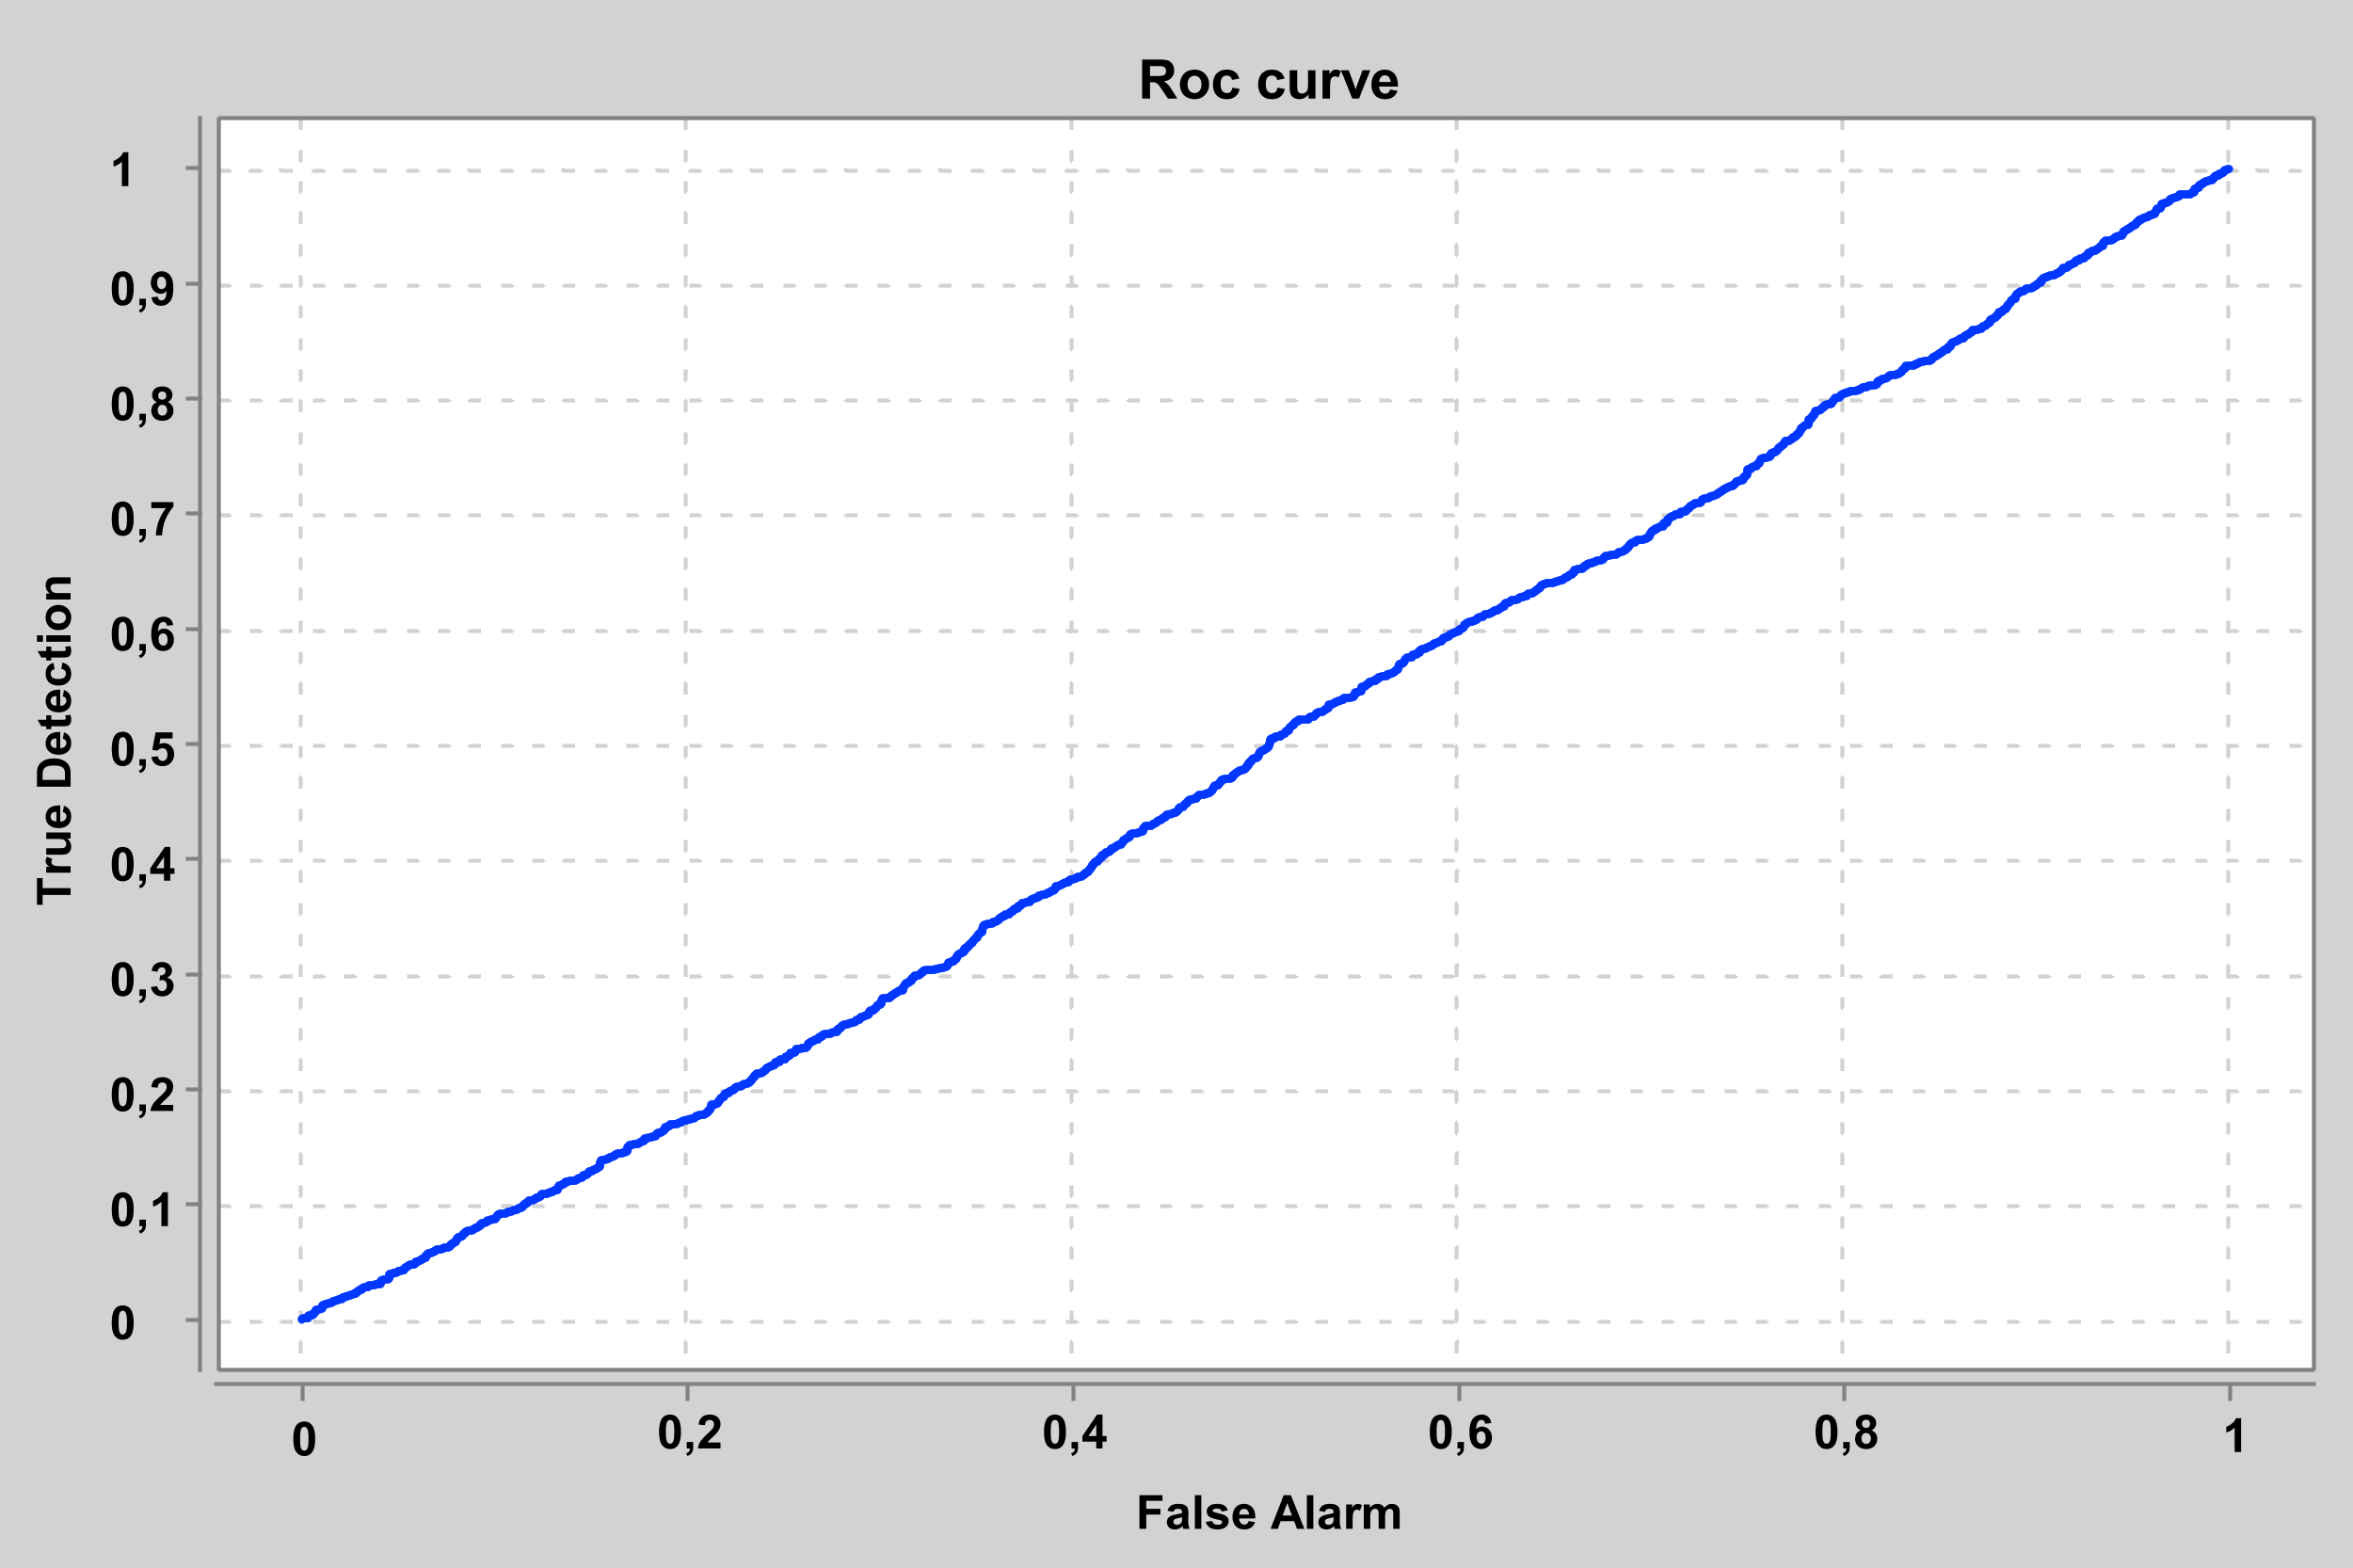

The data file committed next to this chart (first rows):
0.04239140057284497, 0.0
0.4647, 0.0
0.1349, 0.0
0.1055, 0.0
0.111, 0.0
0.661, 0.0
0.0679, 0.0
0.4807, 0.0
0.6352, 0.0
0.1499, 0.0
0.1317, 0.0
0.1966, 0.0
0.2278, 0.0
0.1903, 0.0
0.004468, 0.0
0.4206, 0.0
0.05109, 0.0
0.3313, 0.0
0.07779, 0.0
0.1555, 0.0
0.1643, 0.0
0.1697, 0.0
0.2872, 0.0
0.06758, 0.0
0.4211, 0.0
0.1473, 0.0
0.457, 0.0
0.1539, 0.0
0.4515, 0.0
0.1574, 0.0
0.3737, 0.0
0.554, 0.0
0.4502, 0.0
0.3493, 0.0
0.4857, 0.0
0.2423, 0.0
0.4722, 0.0
0.491, 0.0
0.4998, 0.0
0.008278, 0.0
0.4085, 0.0
0.1412, 0.0
0.1119, 0.0
0.06766, 0.0
0.01728, 0.0
0.1289, 0.0
0.04092, 0.0
0.1363, 0.0
0.4177, 0.0
0.1419, 0.0
0.2847, 0.0
0.008511, 0.0
0.1939, 0.0
0.2504, 0.0
0.112, 0.0
0.3442, 0.0
0.02676, 0.0
0.3189, 0.0
0.0284, 0.0
0.3061, 0.0
0.013, 0.0
... 23,354 more rows
